Labelled photos from "datasets", an image-classification folder in peterhsu2018/AIA_project. The possible labels are: abnormal, normal.

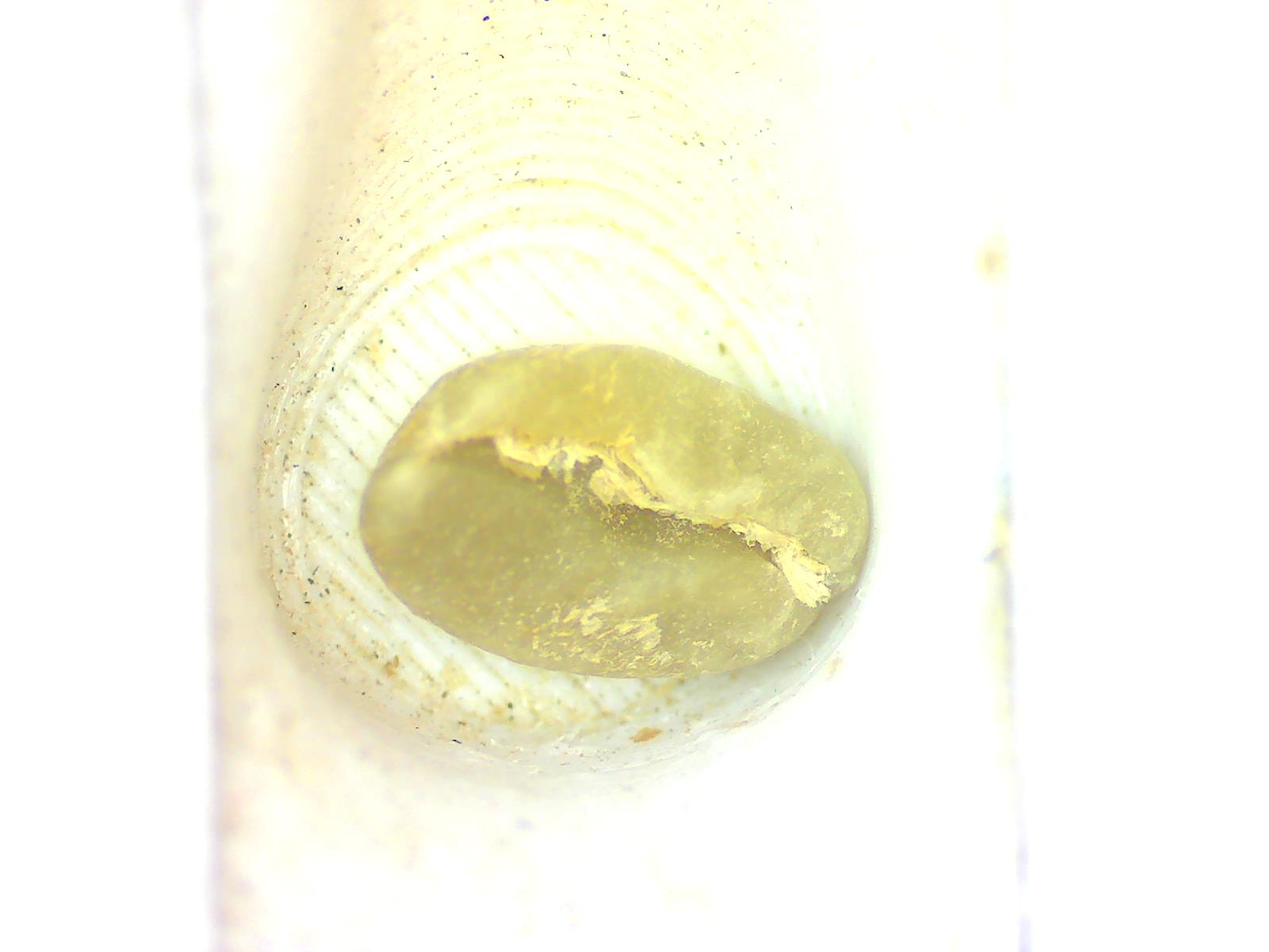
Label: normal

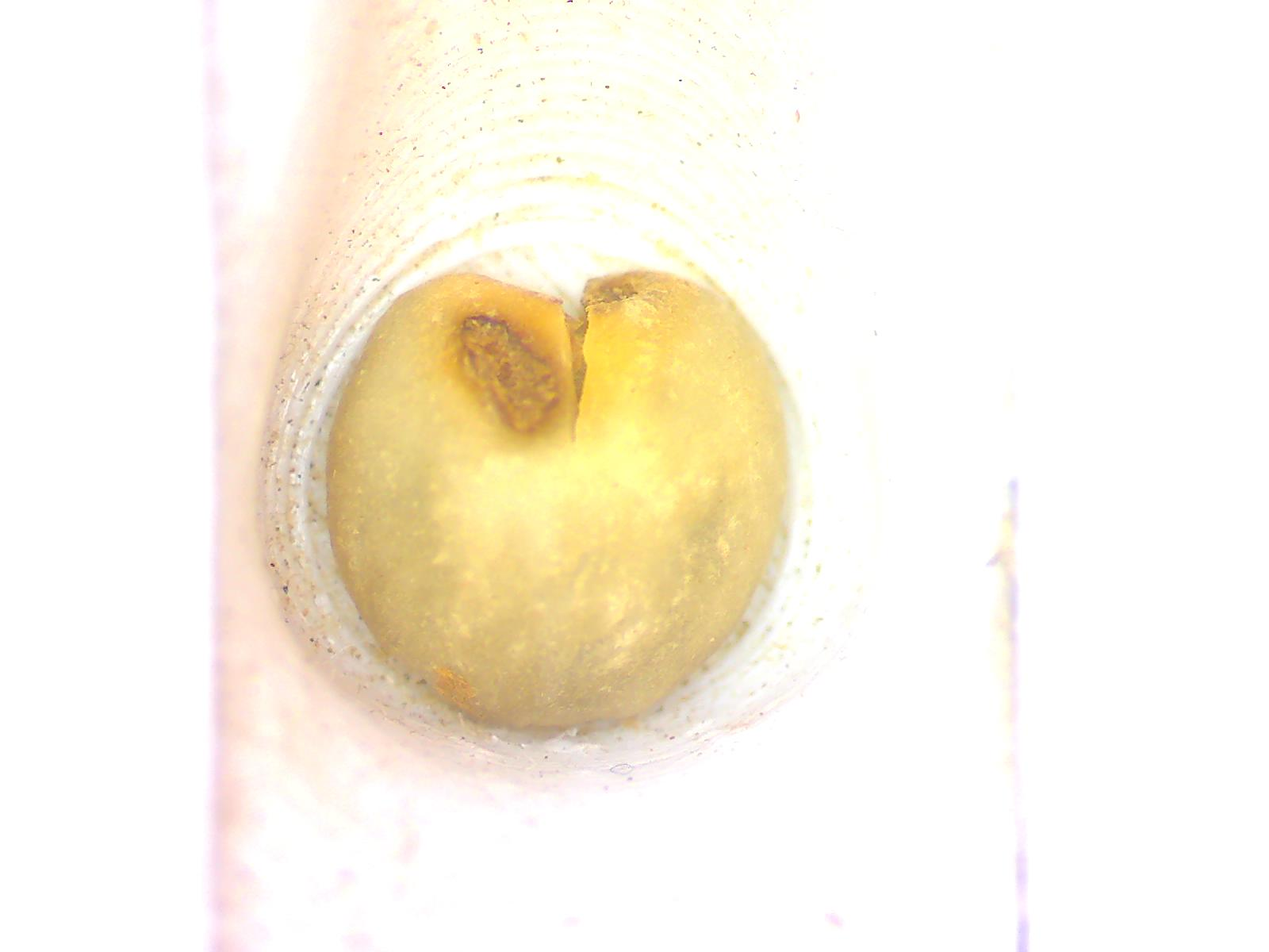
Label: abnormal

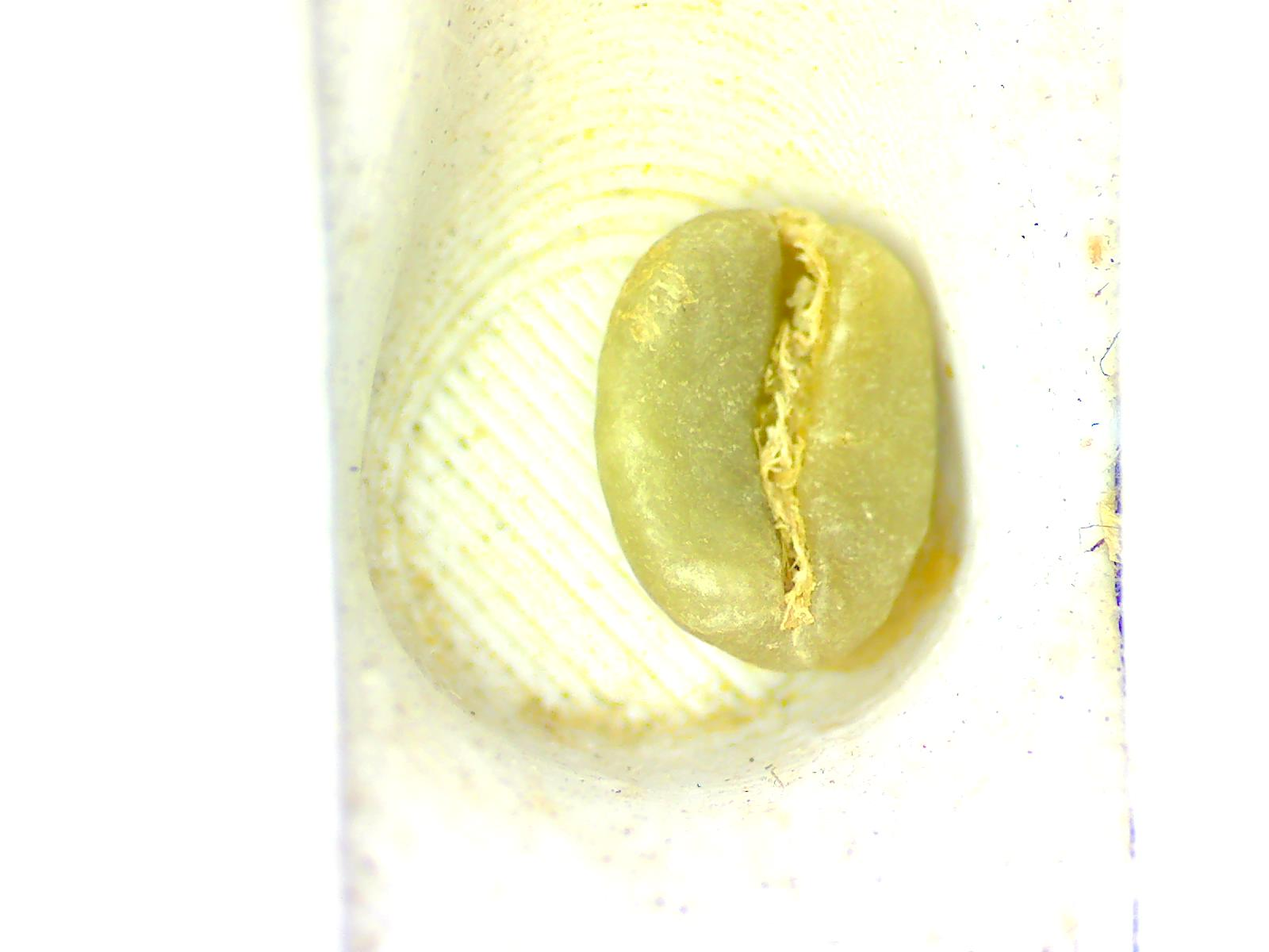
Label: normal

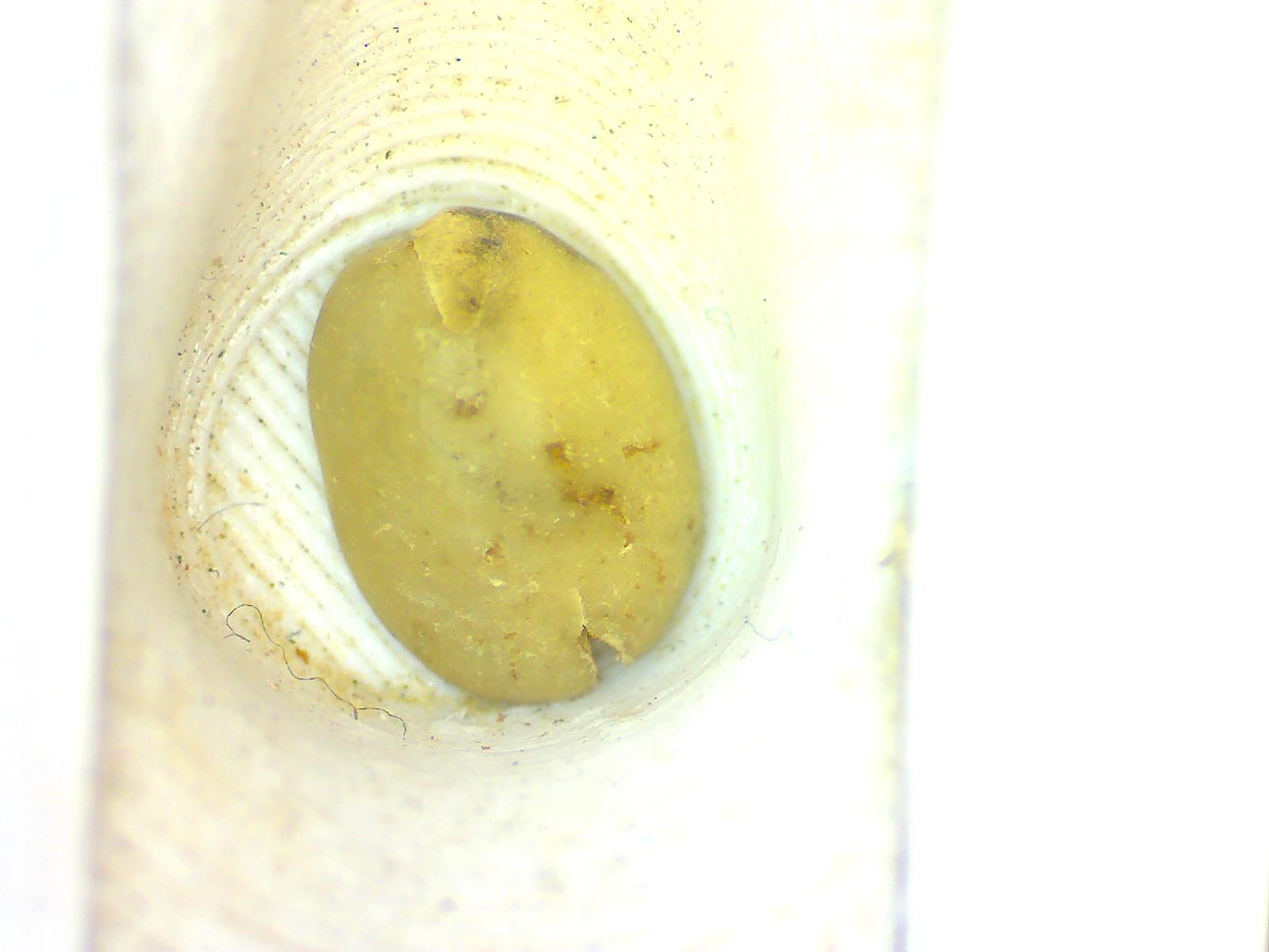
Label: abnormal

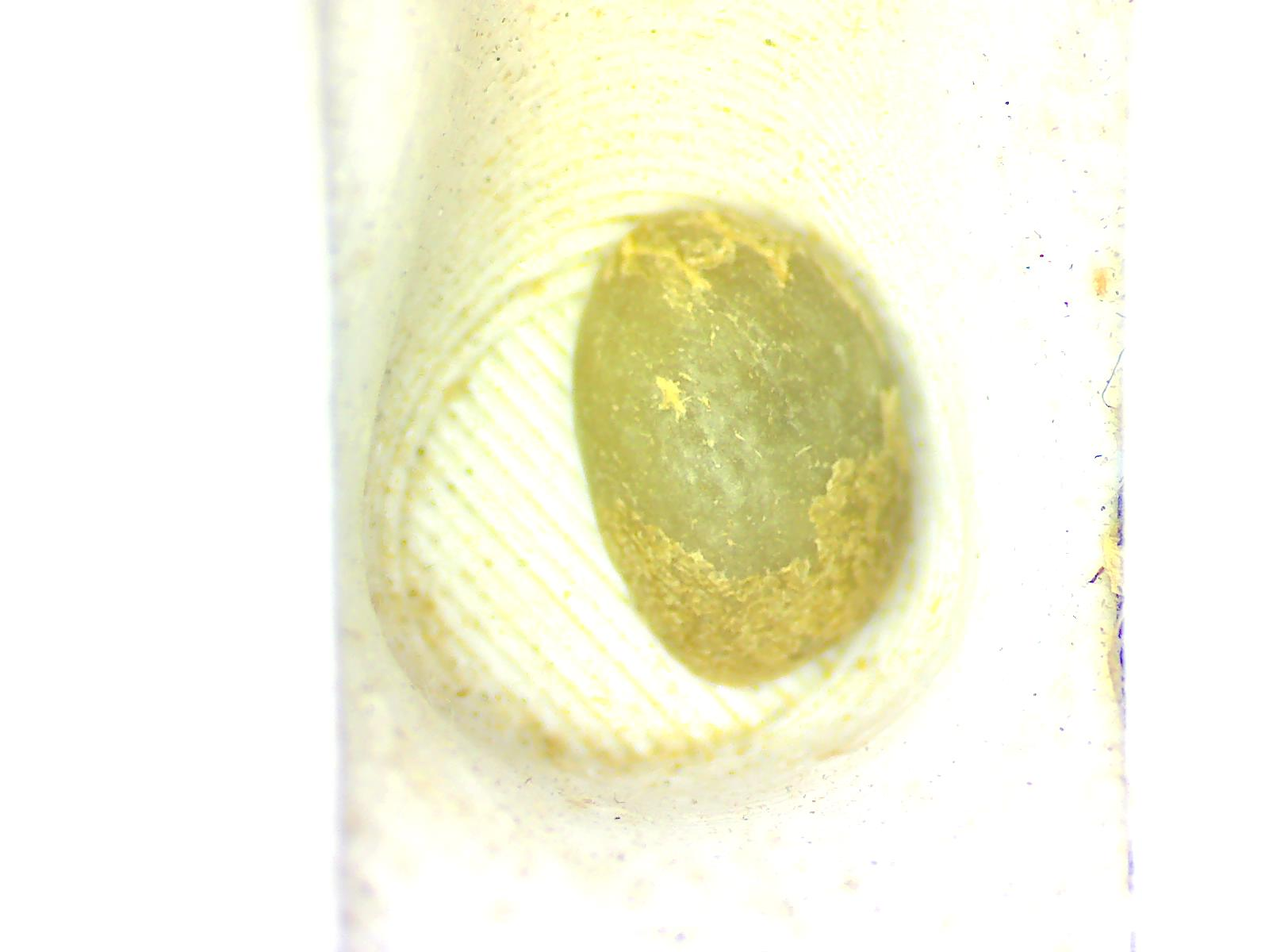
Label: normal

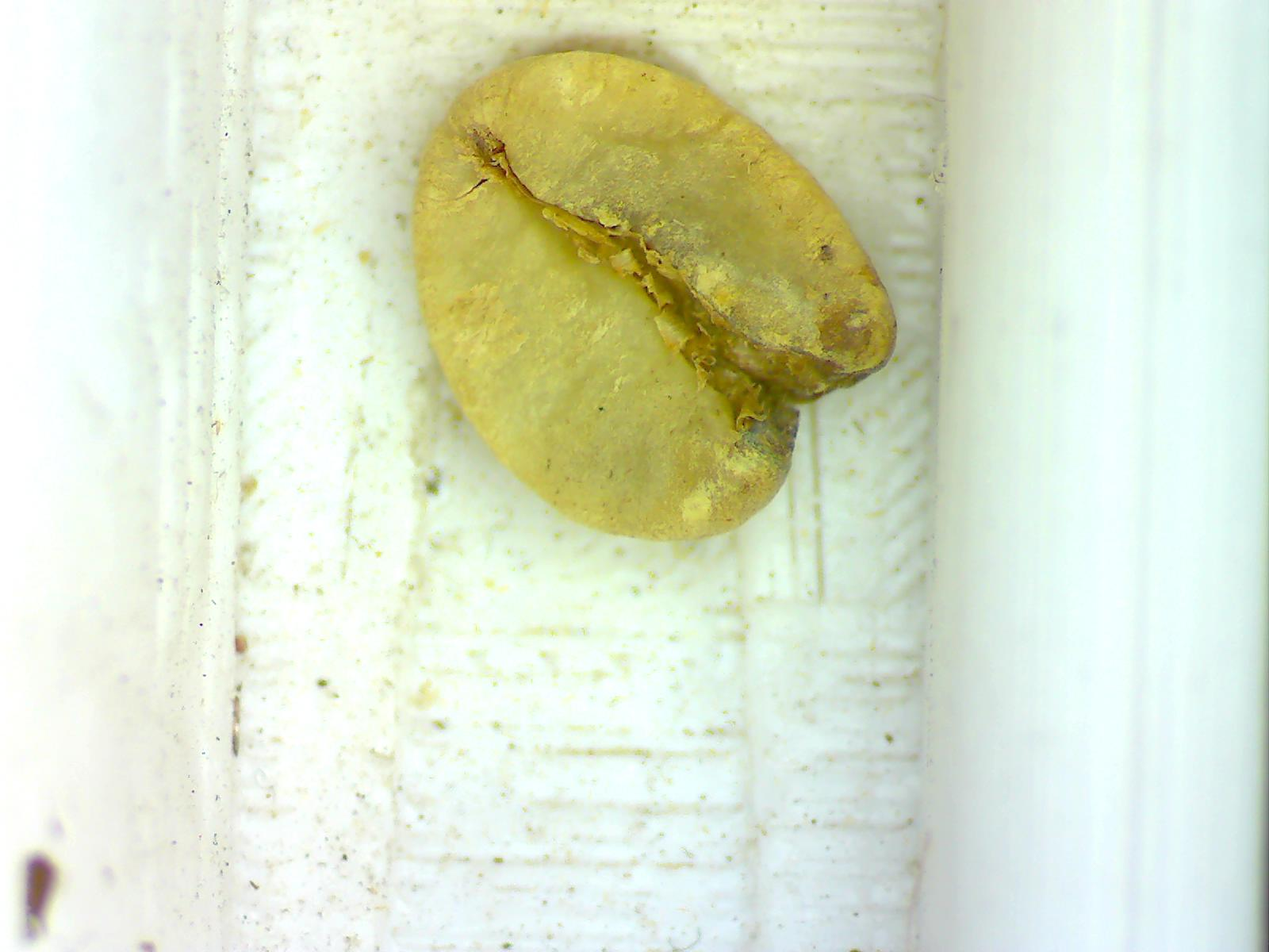
Label: abnormal
